Photos from the image-classification dataset "Civil-damage-structure-images" in the GitHub repository JaGuzmanT/SaltSpot. Its 2 classes are: healthy structure, structure with salt damage.

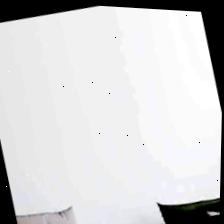
Label: healthy structure

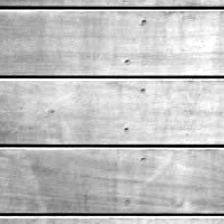
Label: healthy structure

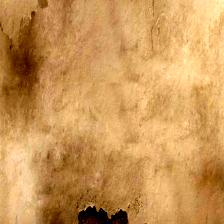
Label: structure with salt damage

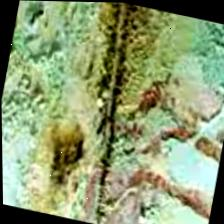
Label: structure with salt damage

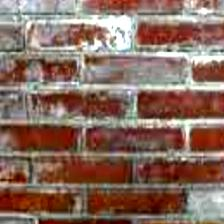
Label: structure with salt damage

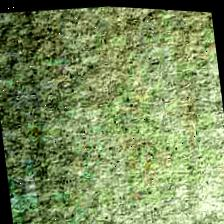
Label: healthy structure
